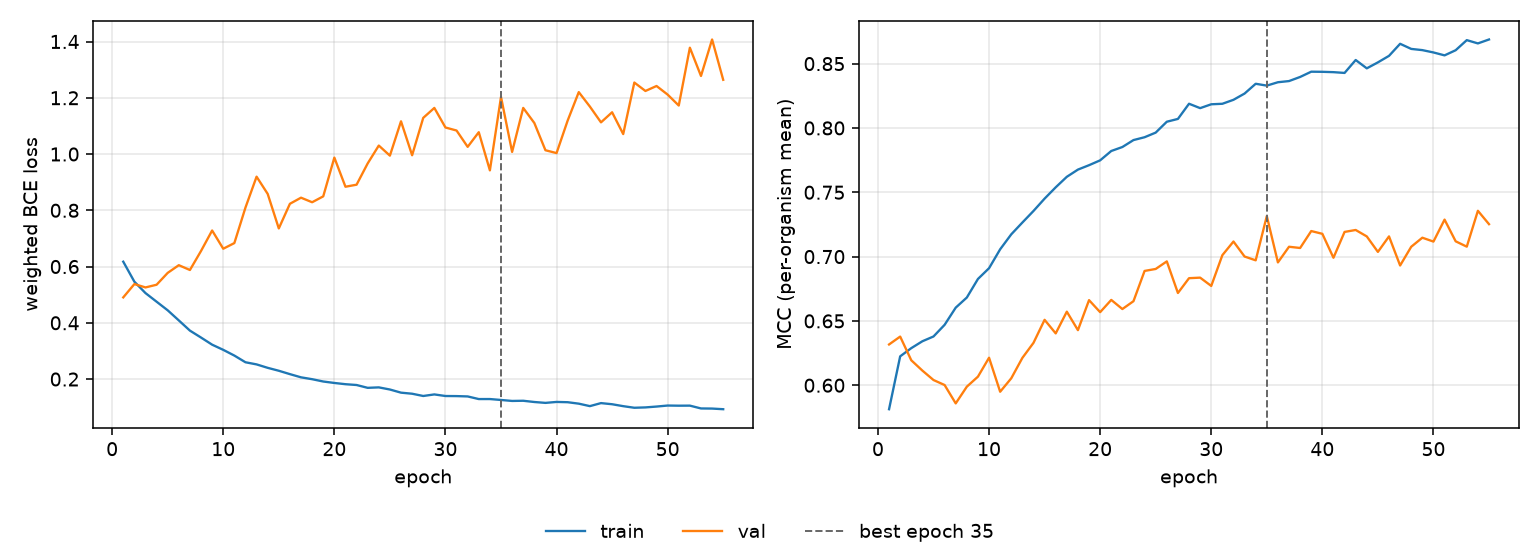

Data behind this chart, as committed beside it:
epoch, tr_loss, vl_loss, tr_mcc, vl_mcc, is_best
1, 0.6173, 0.4904, 0.5814, 0.6317, False
2, 0.5463, 0.5377, 0.6225, 0.6378, False
3, 0.5057, 0.5258, 0.6288, 0.6194, False
4, 0.4751, 0.5354, 0.6342, 0.6114, False
5, 0.4444, 0.5775, 0.6379, 0.604, False
6, 0.4085, 0.6049, 0.647, 0.6002, False
7, 0.3723, 0.5877, 0.6603, 0.5859, False
8, 0.3476, 0.6554, 0.6682, 0.5989, False
9, 0.3222, 0.7282, 0.6826, 0.6067, False
10, 0.3039, 0.6634, 0.691, 0.6214, False
11, 0.2835, 0.6835, 0.7057, 0.5949, False
12, 0.2597, 0.8097, 0.7173, 0.6054, False
13, 0.2521, 0.9195, 0.7265, 0.6213, False
14, 0.2399, 0.8583, 0.7355, 0.6329, False
15, 0.2295, 0.7355, 0.7451, 0.6508, False
16, 0.2175, 0.8231, 0.7538, 0.6403, False
17, 0.2062, 0.8448, 0.762, 0.6572, False
18, 0.1995, 0.8286, 0.7676, 0.6428, False
19, 0.1913, 0.8496, 0.7711, 0.6661, False
20, 0.1862, 0.9873, 0.7748, 0.6568, False
21, 0.1817, 0.8838, 0.7821, 0.6663, False
22, 0.1789, 0.891, 0.7852, 0.6592, False
23, 0.1688, 0.9666, 0.7906, 0.6653, False
24, 0.1704, 1.03, 0.7928, 0.6889, False
25, 0.1629, 0.9943, 0.7964, 0.6904, False
26, 0.1517, 1.116, 0.8048, 0.6963, False
27, 0.1479, 0.9957, 0.807, 0.6717, False
28, 0.1399, 1.129, 0.8188, 0.6832, False
29, 0.1454, 1.164, 0.8154, 0.6836, False
30, 0.1398, 1.094, 0.8184, 0.6772, False
31, 0.1395, 1.084, 0.8188, 0.7011, False
32, 0.1382, 1.026, 0.8219, 0.7117, False
33, 0.1289, 1.078, 0.8267, 0.7, False
34, 0.129, 0.942, 0.8343, 0.6971, False
35, 0.1257, 1.203, 0.8329, 0.7315, True
36, 0.1222, 1.008, 0.8355, 0.6955, False
37, 0.1229, 1.164, 0.8364, 0.7076, False
38, 0.1185, 1.11, 0.8396, 0.7067, False
39, 0.1153, 1.013, 0.8437, 0.7199, False
40, 0.1187, 1.003, 0.8436, 0.7177, False
41, 0.1177, 1.119, 0.8434, 0.6991, False
42, 0.1126, 1.22, 0.8428, 0.7192, False
43, 0.1038, 1.169, 0.8528, 0.7207, False
44, 0.1145, 1.113, 0.8463, 0.7157, False
45, 0.1105, 1.148, 0.851, 0.7037, False
46, 0.1037, 1.071, 0.856, 0.7157, False
47, 0.098, 1.254, 0.8654, 0.6931, False
48, 0.09924, 1.224, 0.8614, 0.7077, False
49, 0.1023, 1.242, 0.8605, 0.7147, False
50, 0.1059, 1.211, 0.8587, 0.7117, False
51, 0.1053, 1.172, 0.8564, 0.7287, False
52, 0.1056, 1.378, 0.8604, 0.7119, False
53, 0.09554, 1.278, 0.8683, 0.7077, False
54, 0.09511, 1.407, 0.8657, 0.7356, False
55, 0.09284, 1.264, 0.8688, 0.7252, False
